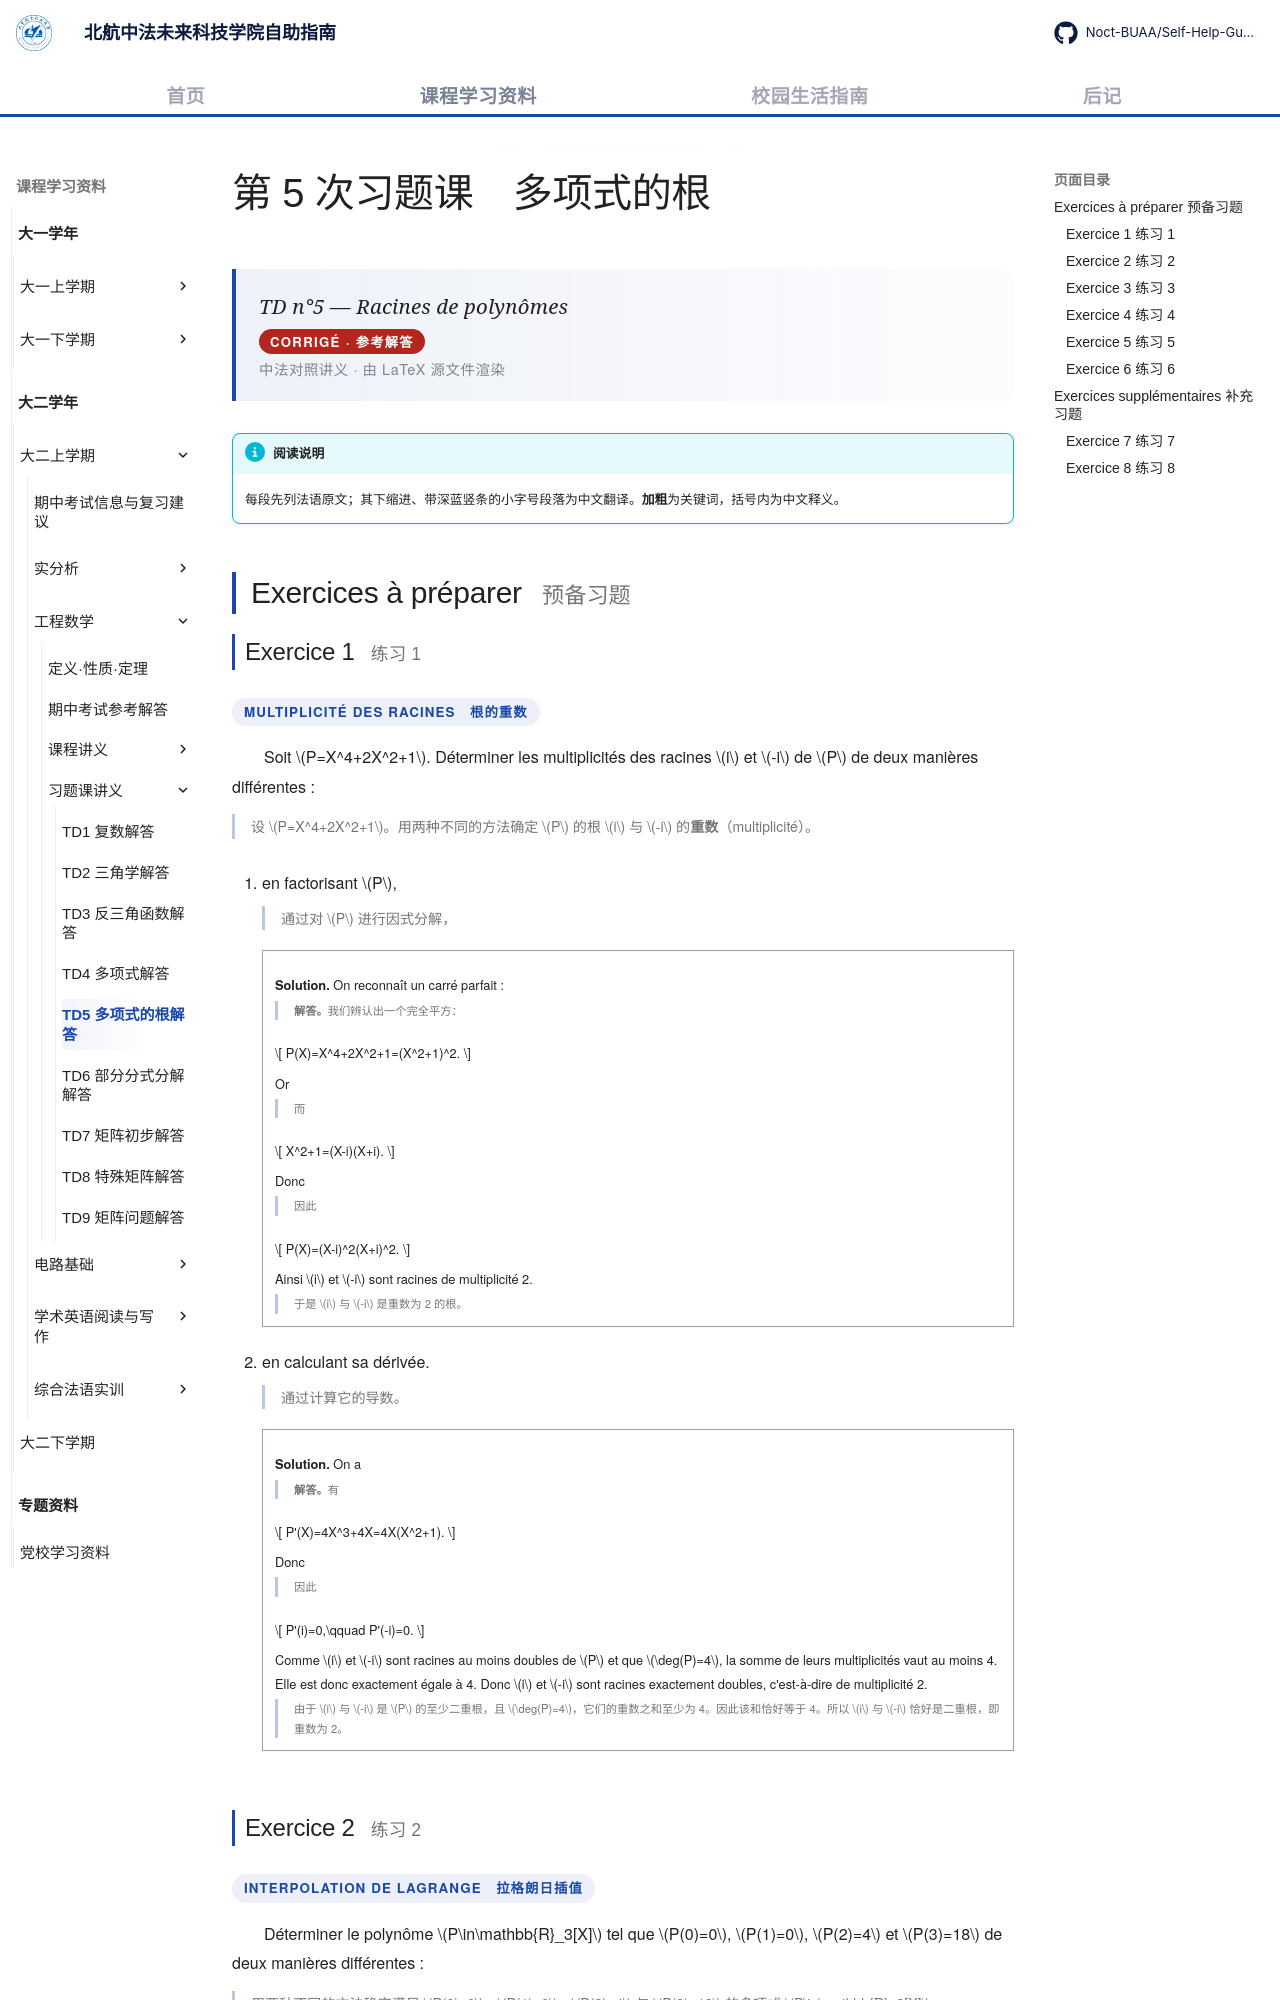

repository: Noct-BUAA/Self-Help-Guide-of-BIFAST-BUAA · page: courses/year2/semester1/工程数学/习题课/td5-racines-polynomes/index.html · generator: mkdocs

---
title: TD5 多项式的根解答
comments: true
---

# 第 5 次习题课　多项式的根

<div class="lecture-hero">
<p class="lecture-hero__fr">TD n°5 — Racines de polynômes</p>
<p class="lecture-badge">CORRIGÉ · 参考解答</p>
<p class="lecture-hero__meta">中法对照讲义 · 由 LaTeX 源文件渲染</p>
</div>

!!! info "阅读说明"

    每段先列法语原文；其下缩进、带深蓝竖条的小字号段落为中文翻译。<strong>加粗</strong>为关键词，括号内为中文释义。

## Exercices à préparer <span class="heading-zh">预备习题</span>

### Exercice 1 <span class="heading-zh">练习 1</span>

<p class="exo-type">multiplicité des racines　根的重数</p>

Soit \(P=X^4+2X^2+1\). Déterminer les multiplicités des racines \(i\) et \(-i\) de \(P\) de deux manières différentes :
{: .fr-exo }

设 \(P=X^4+2X^2+1\)。用两种不同的方法确定 \(P\) 的根 \(i\) 与 \(-i\) 的<strong>重数</strong>（multiplicité）。
{: .zh }

1. en factorisant \(P\),
    {: .fr-exo }

    通过对 \(P\) 进行因式分解，
    {: .zh }

    !!! sol ""

        <strong>Solution.</strong> On reconnaît un carré parfait :

        <strong>解答。</strong>我们辨认出一个完全平方：
        {: .zh }

        \[
        P(X)=X^4+2X^2+1=(X^2+1)^2.
        \]

        Or

        而
        {: .zh }

        \[
        X^2+1=(X-i)(X+i).
        \]

        Donc

        因此
        {: .zh }

        \[
        P(X)=(X-i)^2(X+i)^2.
        \]

        Ainsi \(i\) et \(-i\) sont racines de multiplicité 2.

        于是 \(i\) 与 \(-i\) 是重数为 2 的根。
        {: .zh }

2. en calculant sa dérivée.
    {: .fr-exo }

    通过计算它的导数。
    {: .zh }

    !!! sol ""

        <strong>Solution.</strong> On a

        <strong>解答。</strong>有
        {: .zh }

        \[
        P'(X)=4X^3+4X=4X(X^2+1).
        \]

        Donc

        因此
        {: .zh }

        \[
        P'(i)=0,\qquad P'(-i)=0.
        \]

        Comme \(i\) et \(-i\) sont racines au moins doubles de \(P\) et que \(\deg(P)=4\), la somme de leurs multiplicités vaut au moins 4. Elle est donc exactement égale à 4. Donc \(i\) et \(-i\) sont racines exactement doubles, c'est-à-dire de multiplicité 2.

        由于 \(i\) 与 \(-i\) 是 \(P\) 的至少二重根，且 \(\deg(P)=4\)，它们的重数之和至少为 4。因此该和恰好等于 4。所以 \(i\) 与 \(-i\) 恰好是二重根，即重数为 2。
        {: .zh }
